Run: headless pygame with SDL's dummy video driver; simulated clock (each Clock.tick advances the game by its frame time, no real sleeping); random seed 0; keys injected as events and as key.get_pressed() state; no mouse input.
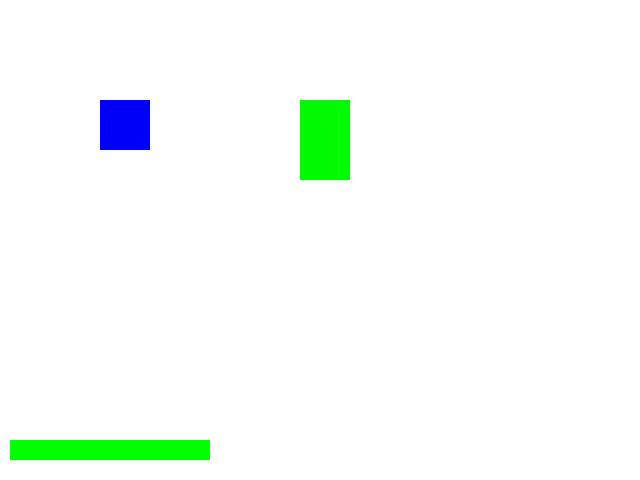
Frame 1 of 4 · flips 1–60 · no input
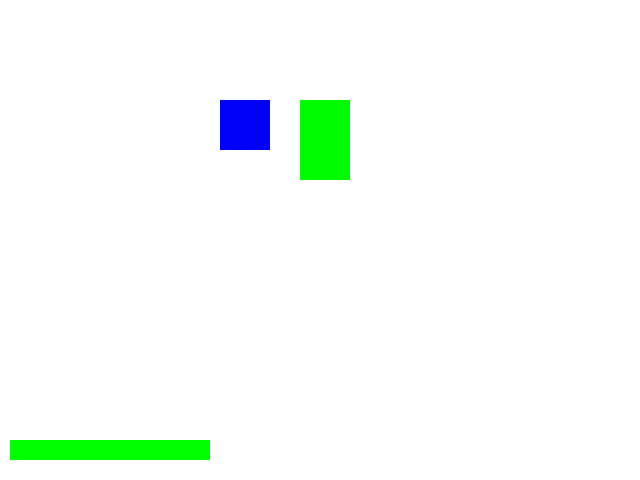
Frame 2 of 4 · flips 61–180 · tapped SPACE, RETURN · held RIGHT (→), D
Frame 3 of 4 · flips 181–300 · held DOWN (↓), S · screen unchanged from frame 2, image omitted
Frame 4 of 4 · flips 301–420 · held LEFT (←), A, UP (↑), W · screen same as frame 1, image omitted

The pygame program that drew these frames:

import pygame
pygame.init()

# Configuración inicial
pantalla = pygame.display.set_mode((640, 480))
personaje = pygame.Rect(100, 100, 50, 50)
puerta = pygame.Rect(300, 100, 50, 80)

# Preguntas y opciones
questions = [
    {"question": "¿Cuánto es 2 + 2?", "options": ["3", "4", "5"], "correct": "4"},
    {"question": "¿Cuál es la raíz cuadrada de 16?", "options": ["3", "4", "5"], "correct": "4"},
    {"question": "¿Cuál es el resultado de 9/3?", "options": ["2", "3", "4"], "correct": "3"}
]
current_question = 0
player_health = 3  # Salud del jugador

# Renderizar texto
font = pygame.font.Font(None, 36)

def mostrar_pregunta(pregunta):
    texto = font.render(pregunta["question"], True, (0, 0, 0))
    pantalla.blit(texto, (20, 20))

    for i, option in enumerate(pregunta["options"]):
        option_texto = font.render(f"{i + 1}. {option}", True, (0, 0, 0))
        pantalla.blit(option_texto, (20, 60 + i * 40))

def actualizar_salud():
    global player_health
    player_health -= 1

def mostrar_barra_salud():
    pygame.draw.rect(pantalla, (255, 0, 0), (10, 440, 200, 20))
    pygame.draw.rect(pantalla, (0, 255, 0), (10, 440, 200 * (player_health / 3), 20))

# Bucle principal
corriendo = True
preguntando = False
while corriendo:
    for evento in pygame.event.get():
        if evento.type == pygame.QUIT:
            corriendo = False

        # Eventos de teclado
        if evento.type == pygame.KEYDOWN and preguntando:
            if evento.key in [pygame.K_1, pygame.K_2, pygame.K_3]:
                respuesta = evento.key - pygame.K_1
                if questions[current_question]["options"][respuesta] == questions[current_question]["correct"]:
                    current_question += 1
                    if current_question >= len(questions):
                        print("¡Felicidades, completaste todas las preguntas!")
                        corriendo = False  # Fin del juego.
                    preguntando = False
                else:
                    actualizar_salud()
                    if player_health <= 0:
                        print("¡Game Over!")
                        corriendo = False

    # Movimiento del personaje
    teclas = pygame.key.get_pressed()
    if teclas[pygame.K_LEFT]:
        personaje.x -= 1
    if teclas[pygame.K_RIGHT]:
        personaje.x += 1

    # Chequeo de colisión con la puerta
    if personaje.colliderect(puerta) and not preguntando:
        preguntando = True
        mostrar_pregunta(questions[current_question])

    # Dibujar
    pantalla.fill((255, 255, 255))
    pygame.draw.rect(pantalla, (0, 0, 250), personaje)
    pygame.draw.rect(pantalla, (0, 250, 0), puerta)

    if preguntando:
        mostrar_pregunta(questions[current_question])

    mostrar_barra_salud()
    pygame.display.flip()

pygame.quit()
